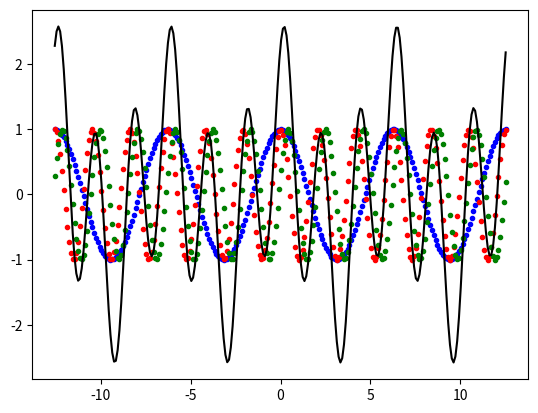

This chart was generated by the following Python code:
#! /usr/bin/env python

import numpy as np
import matplotlib.pyplot as pl

x = np.arange(-4.0 * np.pi, 4.0 * np.pi, 0.1)

y1 = np.cos(x)
y2 = np.cos(3.0 * x)
y3 = np.cos((3.0 * x) + 5.0)
y4 = y1 + y2 + y3



pl.plot(x, y1, "b.", x, y2, "r.",x, y3, "g.", x, y4, "k-")


pl.show()